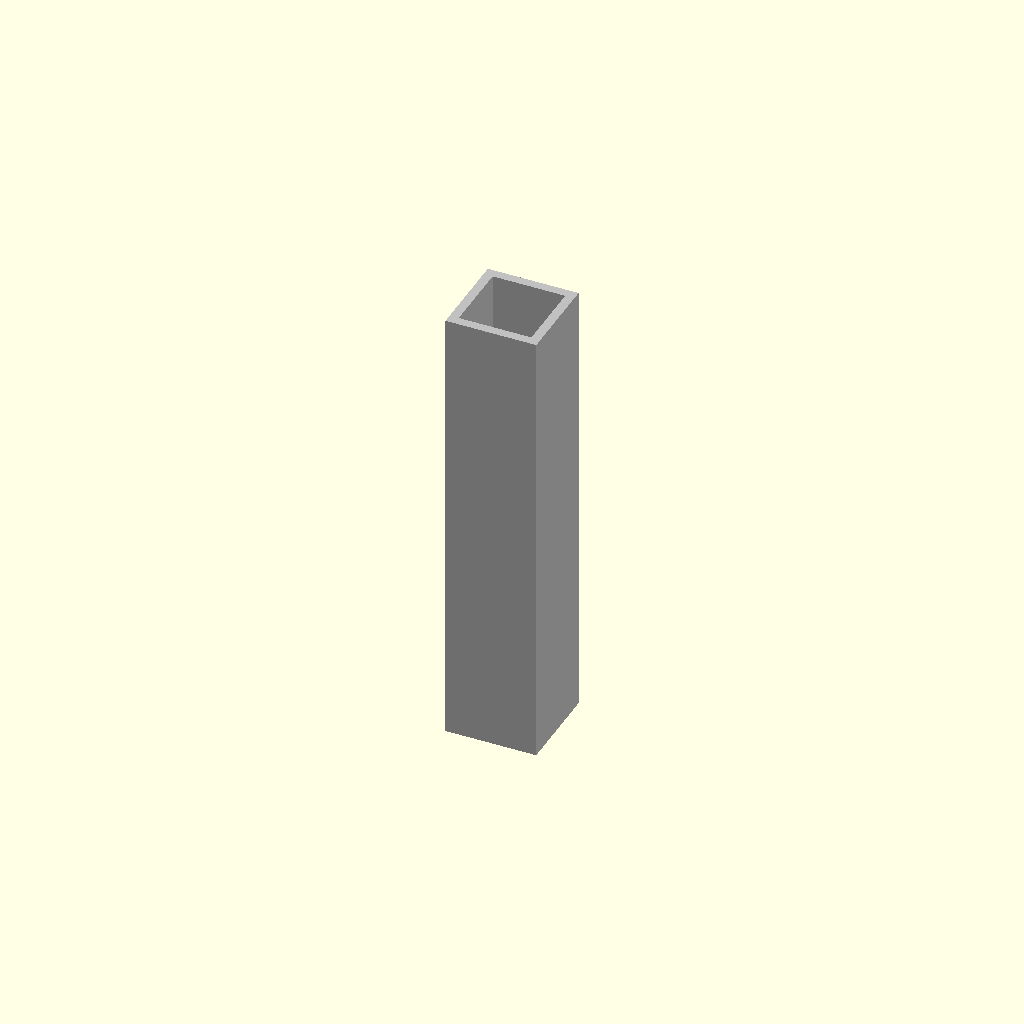
Cell 1: rendered with the file's own defaults.
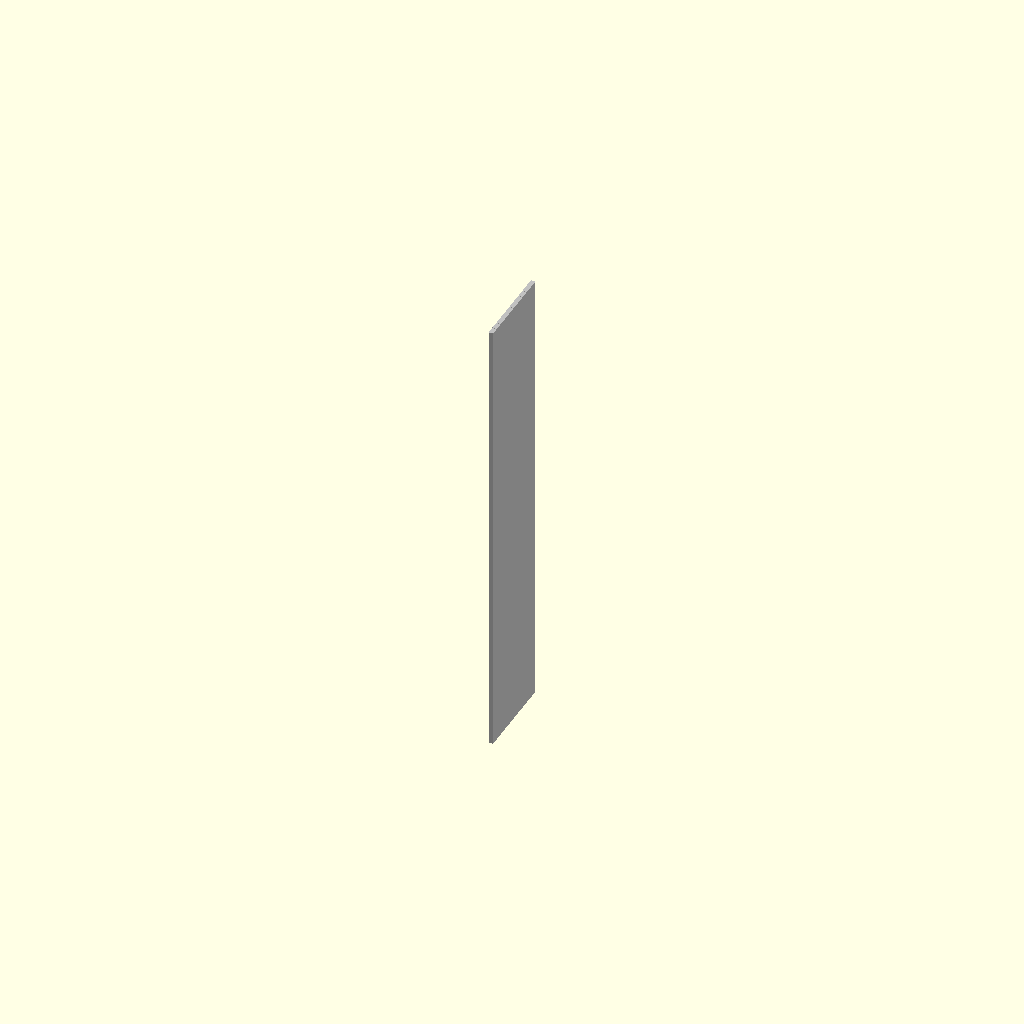
Cell 2: outer_width_mm = 1 (everything else at default).
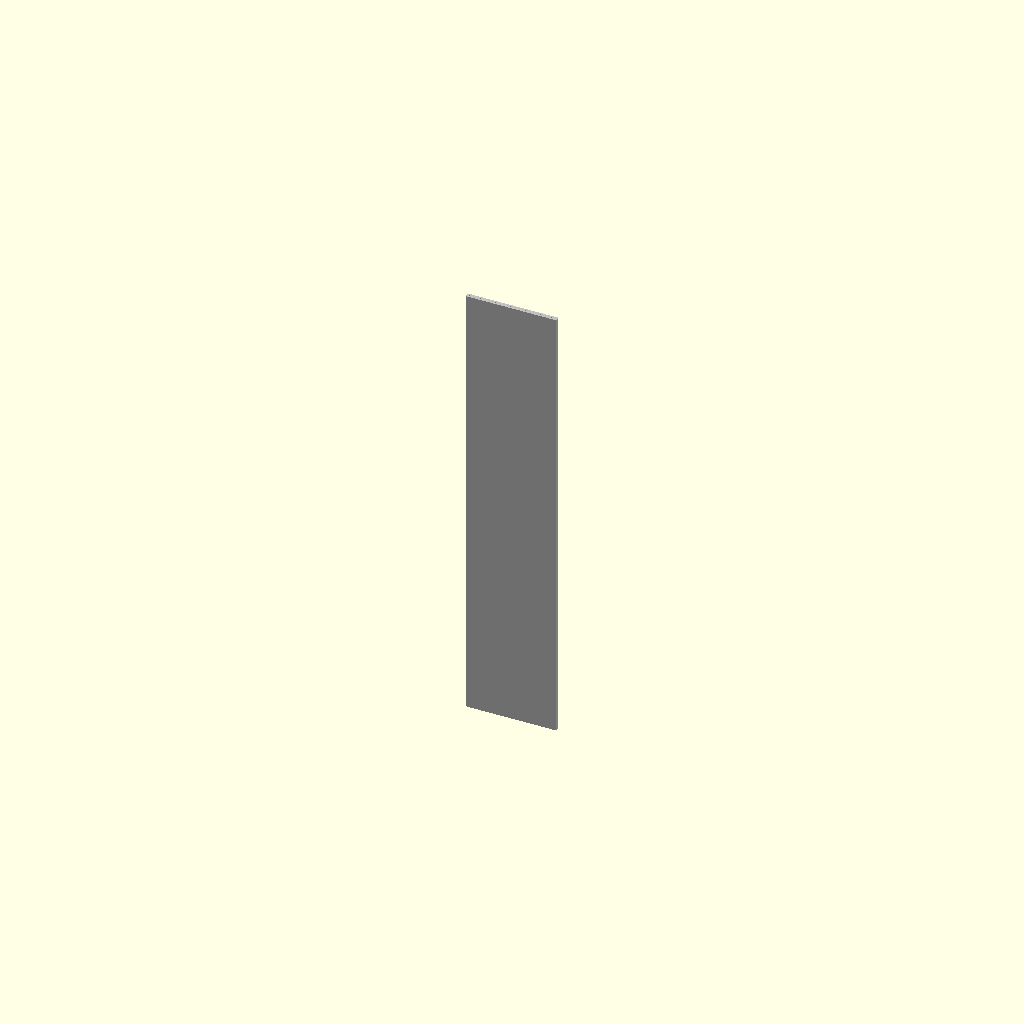
Cell 3 — outer_height_mm set to 1, the other parameters unchanged.
All cells are drawn from one camera (rotation 55°, 0°, 25°, orthographic, colour scheme Cornfield), so only the parameter changes between them.
Source of the model, results/nopscadlib/craft/scad/box_section__AL20x20x2.scad:
// Aluminium rectangular box section 20mm x 20mm x 2mm

outer_width_mm     = 20;   //[10:40:1]
outer_height_mm    = 20;   //[10:40:1]
wall_thickness_mm  = 2;    //[1:6:0.5]
length_mm          = 100;  //[50:300:1]
overlap_mm         = 1;    //[0.5:2:0.5]

module box_section(ow, oh, t, L, overlap=1) {
    // Ensure valid wall thickness
    t_eff = min(t, ow/2 - 0.01, oh/2 - 0.01);

    iw = ow - 2*t_eff;
    ih = oh - 2*t_eff;

    // Inner void is longer so it cleanly cuts through both ends
    inner_L = L + 2*overlap;

    color("Silver")
    difference() {
        cube([ow, oh, L], center=true);
        cube([iw, ih, inner_L], center=true);
    }
}

box_section(outer_width_mm, outer_height_mm, wall_thickness_mm, length_mm, overlap_mm);
Customizer parameters (derived from the source; name, type, default, range or options):
outer_width_mm: number, default 20, range 1 to 10, step 40
outer_height_mm: number, default 20, range 1 to 10, step 40
wall_thickness_mm: number, default 2, range 0.5 to 1, step 6
length_mm: number, default 100, range 1 to 50, step 300
overlap_mm: number, default 1, range 0.5 to 0.5, step 2
